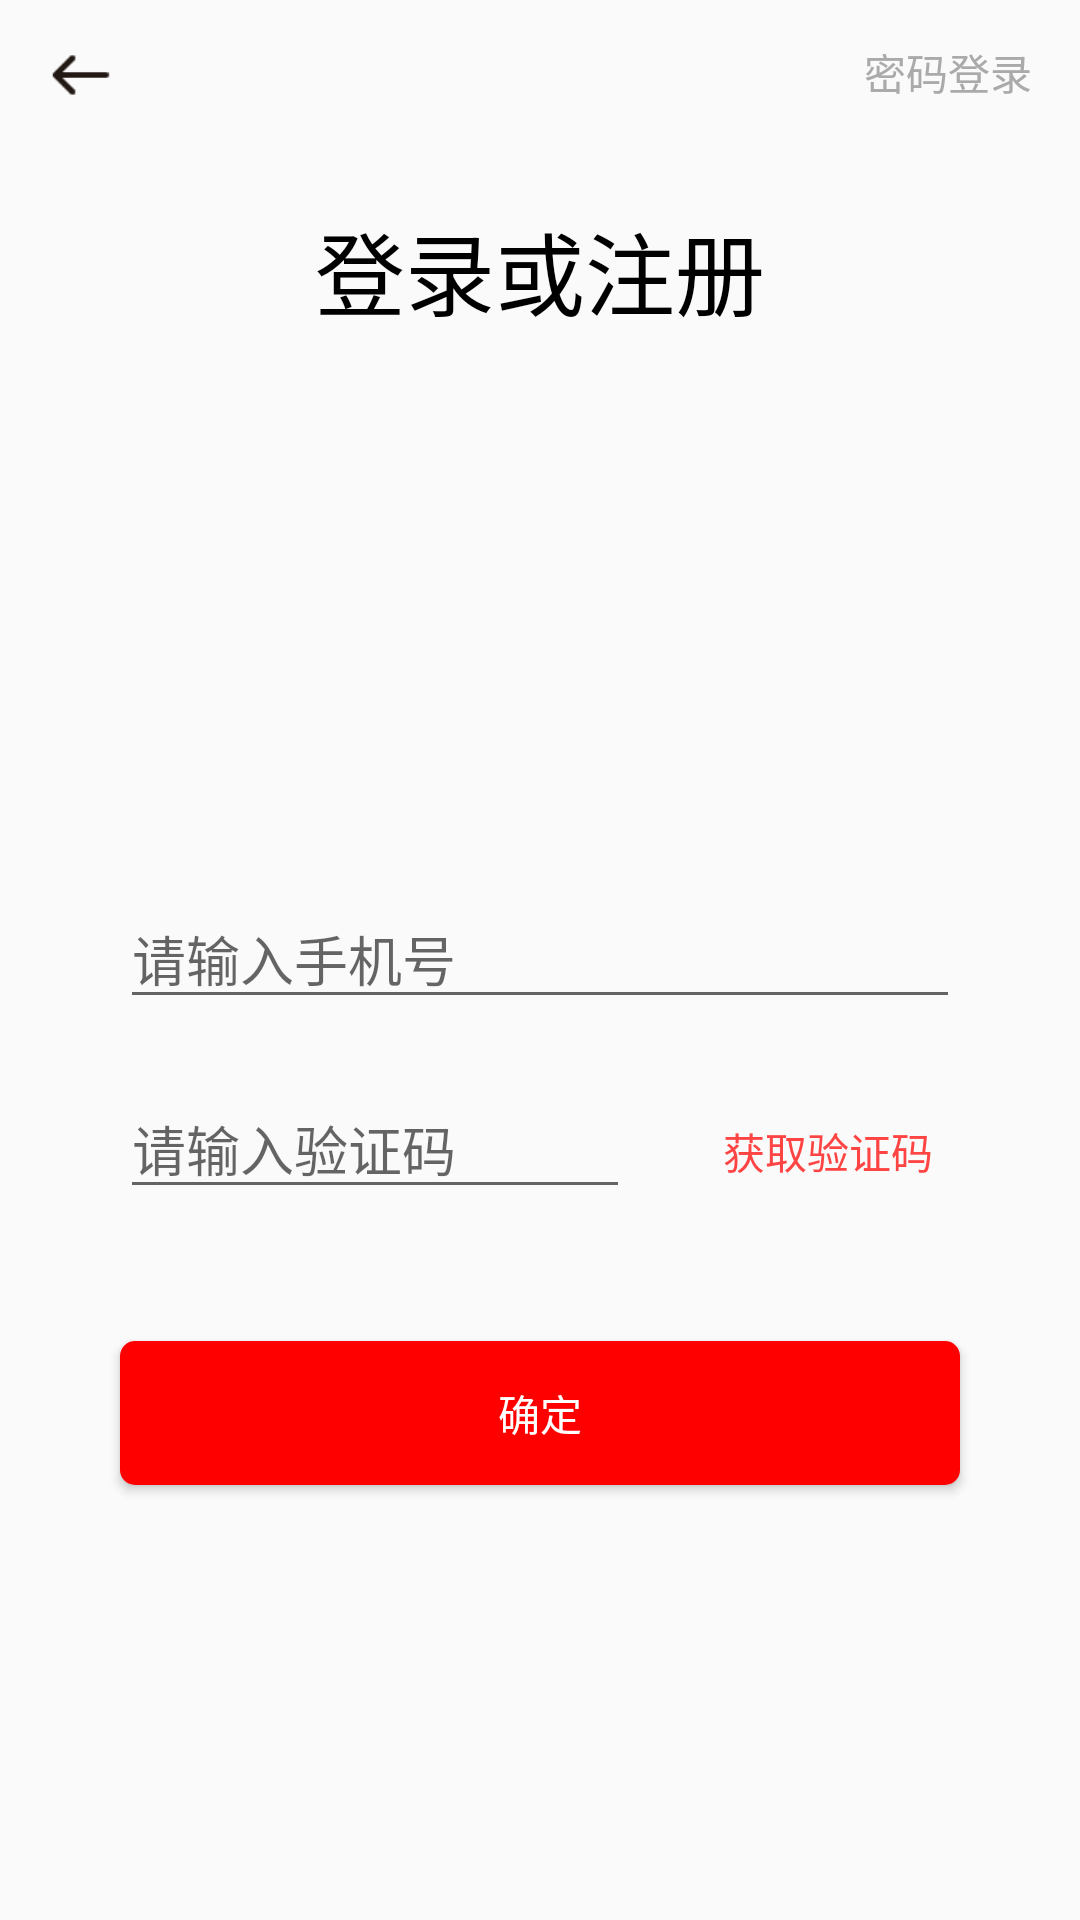

Produce the Android XML layout that renders to this screen, including the resource entries it uses.
<!-- AndroidManifest.xml: application theme AppTheme -->
<!-- res/layout/activity_loginbymessage.xml -->
<?xml version="1.0" encoding="utf-8"?>
<LinearLayout xmlns:android="http://schemas.android.com/apk/res/android"
    android:orientation="vertical"
    android:layout_width="match_parent"
    android:layout_height="wrap_content">

    <include layout="@layout/login_by_message_titlle"/>
    <TextView
        android:layout_width="wrap_content"
        android:layout_height="wrap_content"
        android:layout_marginTop="20dp"
        android:textColor="@android:color/black"
        android:layout_gravity="center"
        android:textSize="30dp"
        android:editable="false"
        android:text="登录或注册" />
    <RelativeLayout xmlns:android="http://schemas.android.com/apk/res/android"
        xmlns:tools="http://schemas.android.com/tools"
        android:layout_width="match_parent"
        android:layout_height="match_parent"
        android:layout_gravity="center_horizontal"
        android:gravity="center"
        android:orientation="vertical">

        <EditText
            android:id="@+id/login_input_phone"
            android:layout_width="280dp"
            android:layout_height="wrap_content"
            android:layout_alignParentTop="true"
            android:layout_centerHorizontal="true"
            android:layout_marginTop="40dp"
            android:ems="10"
            android:hint="请输入手机号"
            android:inputType="phone" />


        <EditText
            android:id="@+id/login_input_code"
            android:layout_width="170dp"
            android:layout_height="wrap_content"
            android:layout_alignLeft="@+id/login_input_phone"
            android:layout_below="@+id/login_input_phone"
            android:layout_marginTop="20dp"
            android:hint="请输入验证码"
            android:inputType="textPassword" >
        </EditText>
        <Button
            android:id="@+id/login_request_code_btn"
            android:layout_width="wrap_content"
            android:layout_height="wrap_content"
            android:layout_alignRight="@+id/login_input_phone"
            android:layout_alignTop="@+id/login_input_code"
            android:textColor="@android:color/holo_red_light"
            android:background="@android:color/transparent"
            android:text="获取验证码" />



        <Button
            android:id="@+id/login_commit_btn"
            android:layout_width="280dp"
            android:layout_height="wrap_content"
            android:layout_alignLeft="@+id/login_input_code"
            android:layout_below="@+id/login_input_code"
            android:layout_marginTop="44dp"
            android:text="确定"
            android:textColor="#FFFFFF"
            android:background="@drawable/button_circle_shape"
            />

    </RelativeLayout>
</LinearLayout>
<!-- res/layout/login_by_message_titlle.xml (included above) -->
<RelativeLayout
    xmlns:android="http://schemas.android.com/apk/res/android"
    android:layout_width="match_parent"
    android:layout_height="wrap_content"
    android:orientation="horizontal">

    <Button
        android:id="@+id/login_by_message_cancel"
        android:layout_width="30dp"
        android:layout_height="30dp"
        android:layout_alignParentStart="true"
        android:layout_marginStart="12dp"
        android:layout_marginTop="10dp"
        android:background="@mipmap/arrow_back" />

    <Button
        android:id="@+id/login_by_password"
        android:layout_width="wrap_content"
        android:layout_alignParentEnd="true"
        android:layout_weight="1"
        android:text="密码登录"
        android:textColor="@android:color/darker_gray"
        android:background="@android:color/transparent"
        android:layout_height="wrap_content"/>

</RelativeLayout>
<!-- resources referenced by this layout -->
<resources>
  <!-- drawable button_circle_shape (drawable) -->
  <?xml version="1.0" encoding="UTF-8"?>
  <shape
      xmlns:android="http://schemas.android.com/apk/res/android"
      android:shape="rectangle">
      
      <solid android:color="#FF0000" />
      
      
      <corners
          android:radius="5dip" />
      
      
      
      
      
      
      
      **设置文字padding**
      
  
  
  
  
  
  
  </shape>
  <!-- mipmap arrow_back: png bitmap (mipmap-xxhdpi, 527 bytes) -->
  <style name="AppTheme" parent="Theme.AppCompat.Light.NoActionBar">
          
          <item name="colorPrimary">@color/colorPrimary</item>
          <item name="colorPrimaryDark">@color/colorPrimaryDark</item>
          <item name="colorAccent">@color/colorAccent</item>
          <item name="android:windowLightStatusBar">true</item>
      </style>
  <color name="colorPrimary">#FFFFFF</color>
  <color name="colorPrimaryDark">#FFFFFF</color>
  <color name="colorAccent">#FF0000</color>
</resources>
